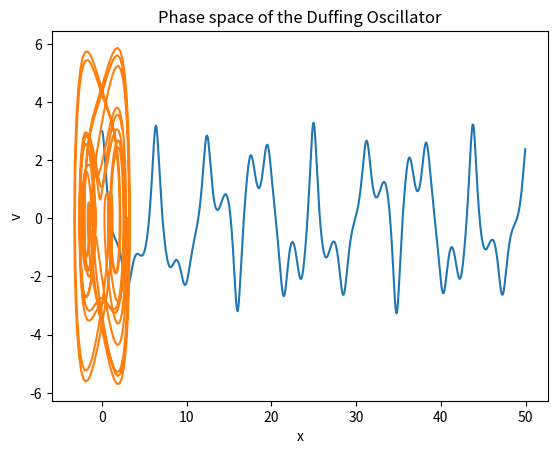

Here is the Python script that generated this plot:
#! /usr/bin/env python
"""
This program uses the Runge-Kutta method to solve
the Duffing oscillator equation of motion. The main
equation (2nd order) is reduced to two 1st order ODEs
which are defined in the program and applied the Runge-
Kutta method to. A plot of the position of the oscillator
with respect to time is created, as well as the phase 
space.

[redacted]
April 12, 2019
"""

from __future__ import division, print_function
import numpy as np
import matplotlib.pyplot as plt

def runge_kutta4(f, r, t, h): #Runge Kutta Definition
	"""
	4th order Runge-Kutta method for ODEs
	"""
	k1 = h*f(r,t)
	k2 = h*f(r+0.5*k1,t+0.5*h)
	k3 = h*f(r+0.5*k2,t+0.5*h)
	k4 = h*f(r+k3,t+h)
	return (k1 + 2*k2 + 2*k3 + k4)/6

def duffing(r,t):
	B,b = 7,0.01 #constants
	return np.array([r[1],B*np.cos(t)-r[0]**3-b*r[1]],float) #returns [x,v]

nSteps = 1000
tMin,tMax = 0.0,50.0
tStep = (tMax-tMin)/nSteps
tPoints = np.arange(tMin, tMax, tStep)

#Initialization
xPoints,vPoints = [],[]
x0,v0 = 3.0,0.0
r = np.array([x0,v0], float)

for t in tPoints:
	xPoints += [r[0]]
	vPoints += [r[1]]
	r += runge_kutta4(duffing,r,t,tStep)
	
plt.plot(tPoints,xPoints)
plt.xlabel("time")
plt.ylabel("x")
plt.title("Position of the Duffing Oscillator against time")
plt.show()

plt.plot(xPoints,vPoints)
plt.xlabel("x")
plt.ylabel("v")
plt.title("Phase space of the Duffing Oscillator")
plt.show()